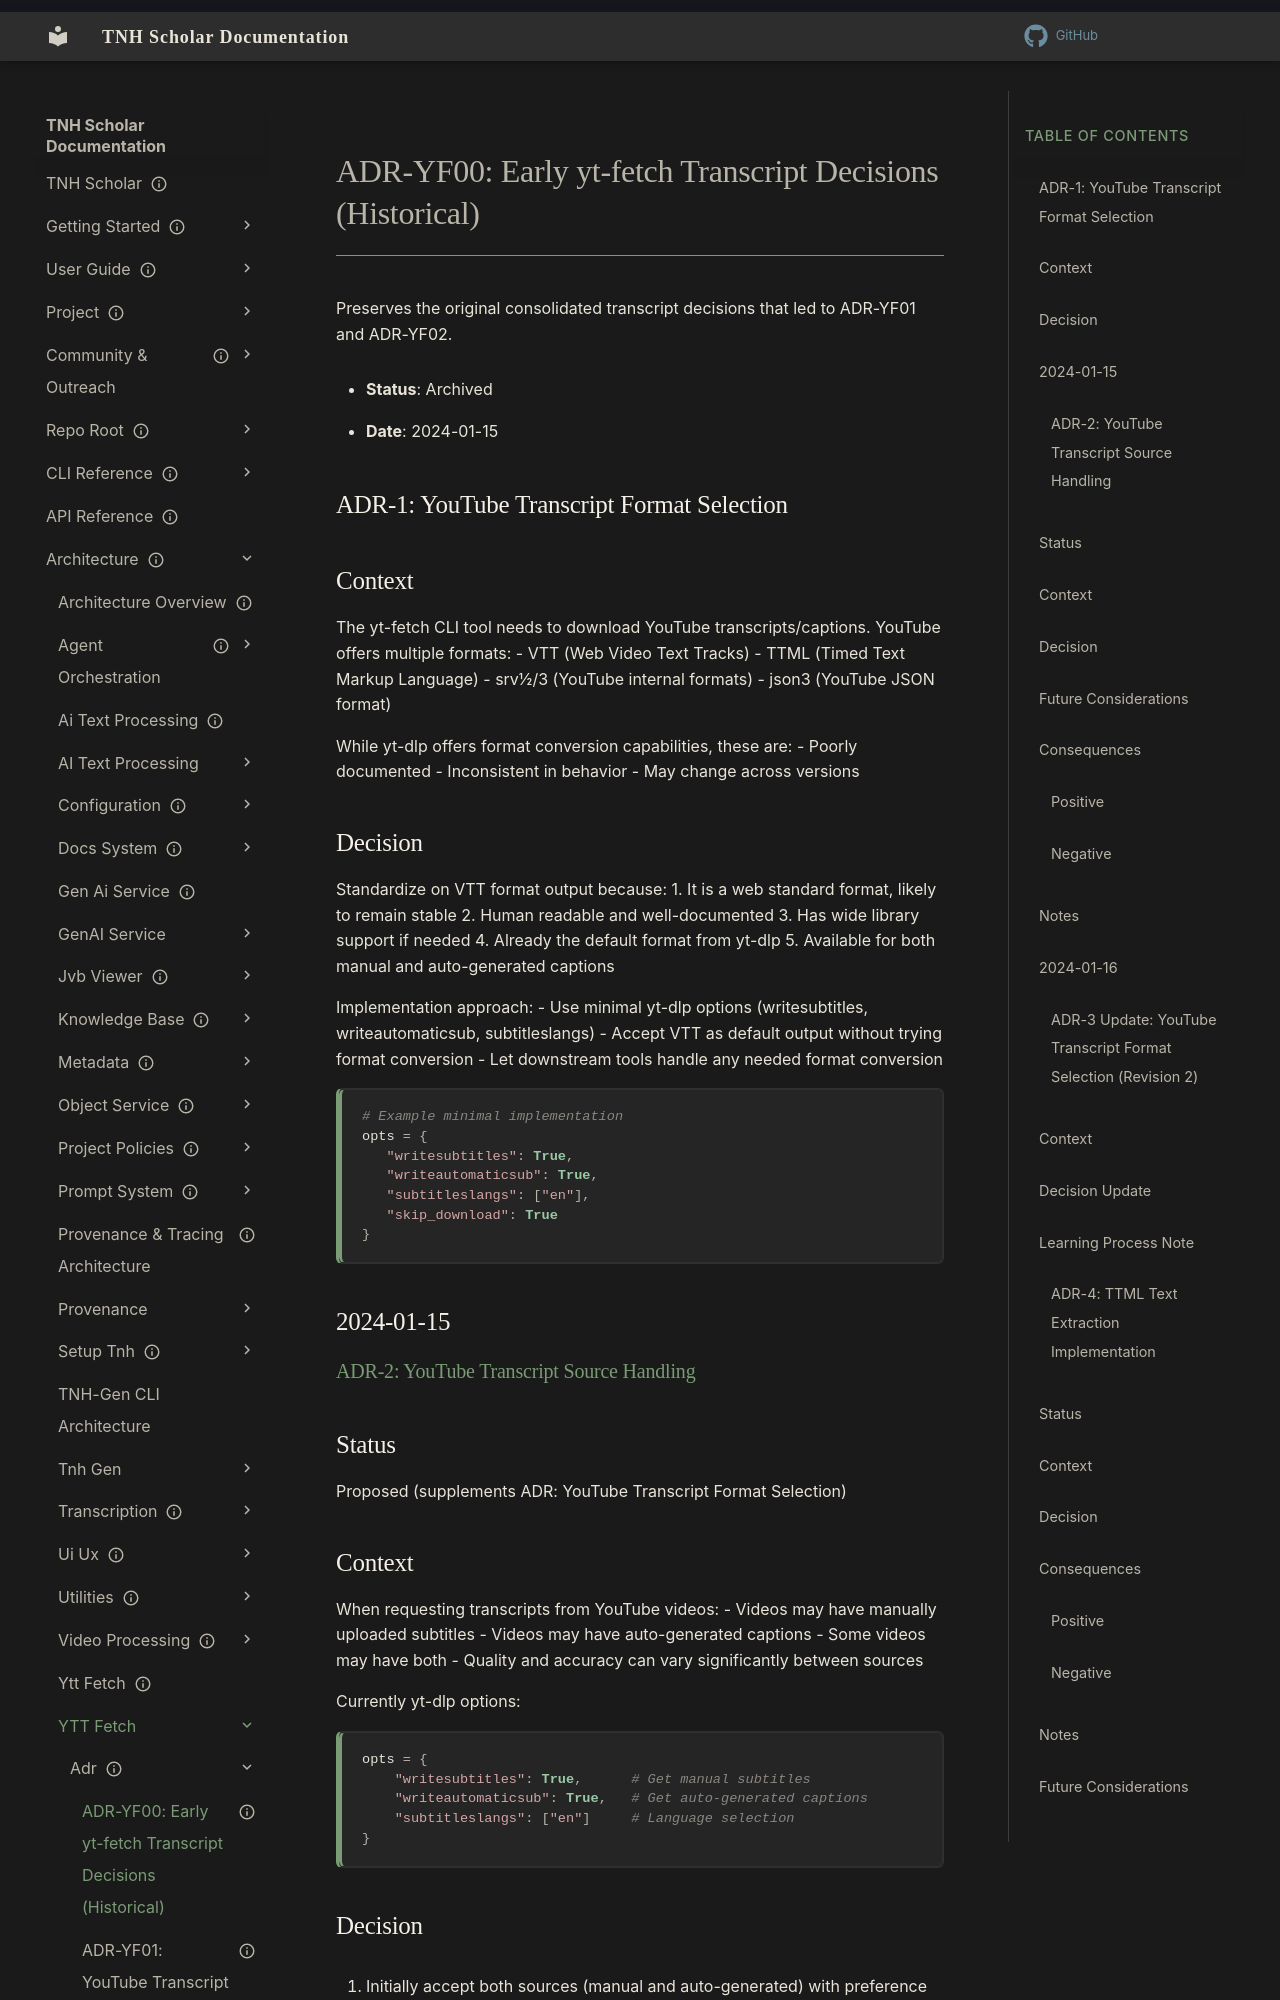

repository: aaronksolomon/tnh-scholar · page: architecture/ytt-fetch/adr/adr-yf00-early-decisions/index.html · generator: mkdocs

---
title: "ADR-YF00: Early yt-fetch Transcript Decisions (Historical)"
description: "Consolidates the original transcript ADR notes for yt-fetch before they were split into discrete records."
owner: ""
author: ""
status: archived
created: "2025-01-17"
---
# ADR-YF00: Early yt-fetch Transcript Decisions (Historical)

Preserves the original consolidated transcript decisions that led to ADR-YF01 and ADR-YF02.

- **Status**: Archived
- **Date**: 2024-01-15

## ADR-1: YouTube Transcript Format Selection 

## Context
The yt-fetch CLI tool needs to download YouTube transcripts/captions. YouTube offers multiple formats:
- VTT (Web Video Text Tracks)
- TTML (Timed Text Markup Language) 
- srv1/2/3 (YouTube internal formats)
- json3 (YouTube JSON format)

While yt-dlp offers format conversion capabilities, these are:
- Poorly documented
- Inconsistent in behavior
- May change across versions

## Decision
Standardize on VTT format output because:
1. It is a web standard format, likely to remain stable
2. Human readable and well-documented
3. Has wide library support if needed
4. Already the default format from yt-dlp
5. Available for both manual and auto-generated captions

Implementation approach:
- Use minimal yt-dlp options (writesubtitles, writeautomaticsub, subtitleslangs)
- Accept VTT as default output without trying format conversion
- Let downstream tools handle any needed format conversion

```python
# Example minimal implementation
opts = {
   "writesubtitles": True,
   "writeautomaticsub": True,
   "subtitleslangs": ["en"],
   "skip_download": True
}
```

## 2024-01-15
### ADR-2: YouTube Transcript Source Handling 

## Status
Proposed (supplements ADR: YouTube Transcript Format Selection)
